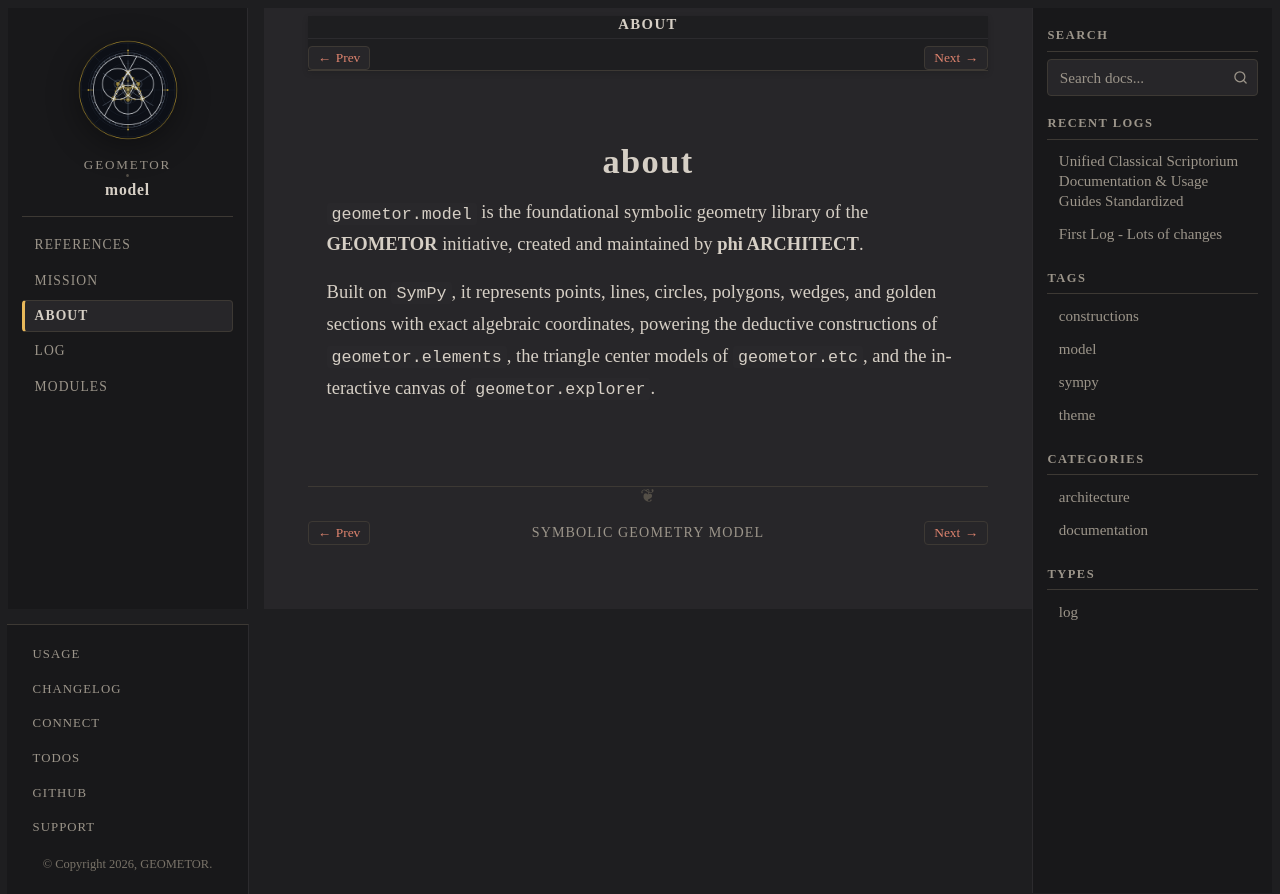

repository: geometor/model · page: about.html · generator: sphinx

:navigation: header
:order: 20
:nav_title: About

=====
about
=====

``geometor.model`` is the foundational symbolic geometry library of the **GEOMETOR** initiative, created and maintained by **phi ARCHITECT**.

Built on ``SymPy``, it represents points, lines, circles, polygons, wedges, and golden sections with exact algebraic coordinates, powering the deductive constructions of ``geometor.elements``, the triangle center models of ``geometor.etc``, and the interactive canvas of ``geometor.explorer``.
